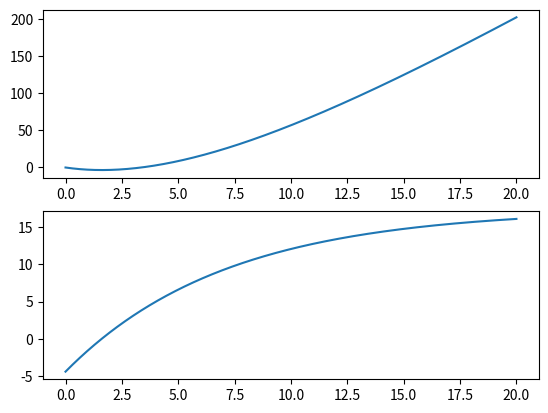

Write Python code to recreate this figure.
import numpy as np
import matplotlib.pyplot as plt

rho=800
rho0=1000
v0=-4.43
eta=10e-3
r=0.02
g=9.81
V=4/3*np.pi*r**3

a=6*np.pi*eta*r/(rho*V)
b=g*(rho0-rho)/rho

def acc(v,z):
    return -a*v+b


N=20000
dt=0.001
z=np.zeros(N)
z[0]=0
vz=np.zeros(N)
vz[0]=v0
t=np.zeros(N)

for i in range (0,N-1):
    k1=dt*vz[i]
    w1=dt*acc(vz[i],z[i])

    k2=dt*(vz[i]+w1/2)
    w2=dt*acc(vz[i]+w1/2,z[i]+k1/2)

    z[i+1]=z[i]+k2
    vz[i+1]=vz[i]+w2
    t[i+1]=t[i]+dt


def vzt(t):
    return (v0-b/a)*np.exp(-a*t)+b/a

def zt(t):
    return b/a*t+(1/a)*(b/a-v0)*(np.exp(-a*t)-1)

t0=-1/a*np.log(b/(b-a*v0))
print(zt(t0))

fig,(ax1,ax2)=plt.subplots(2)
ax1.plot(t,z)
ax2.plot(t,vz)
plt.show()

